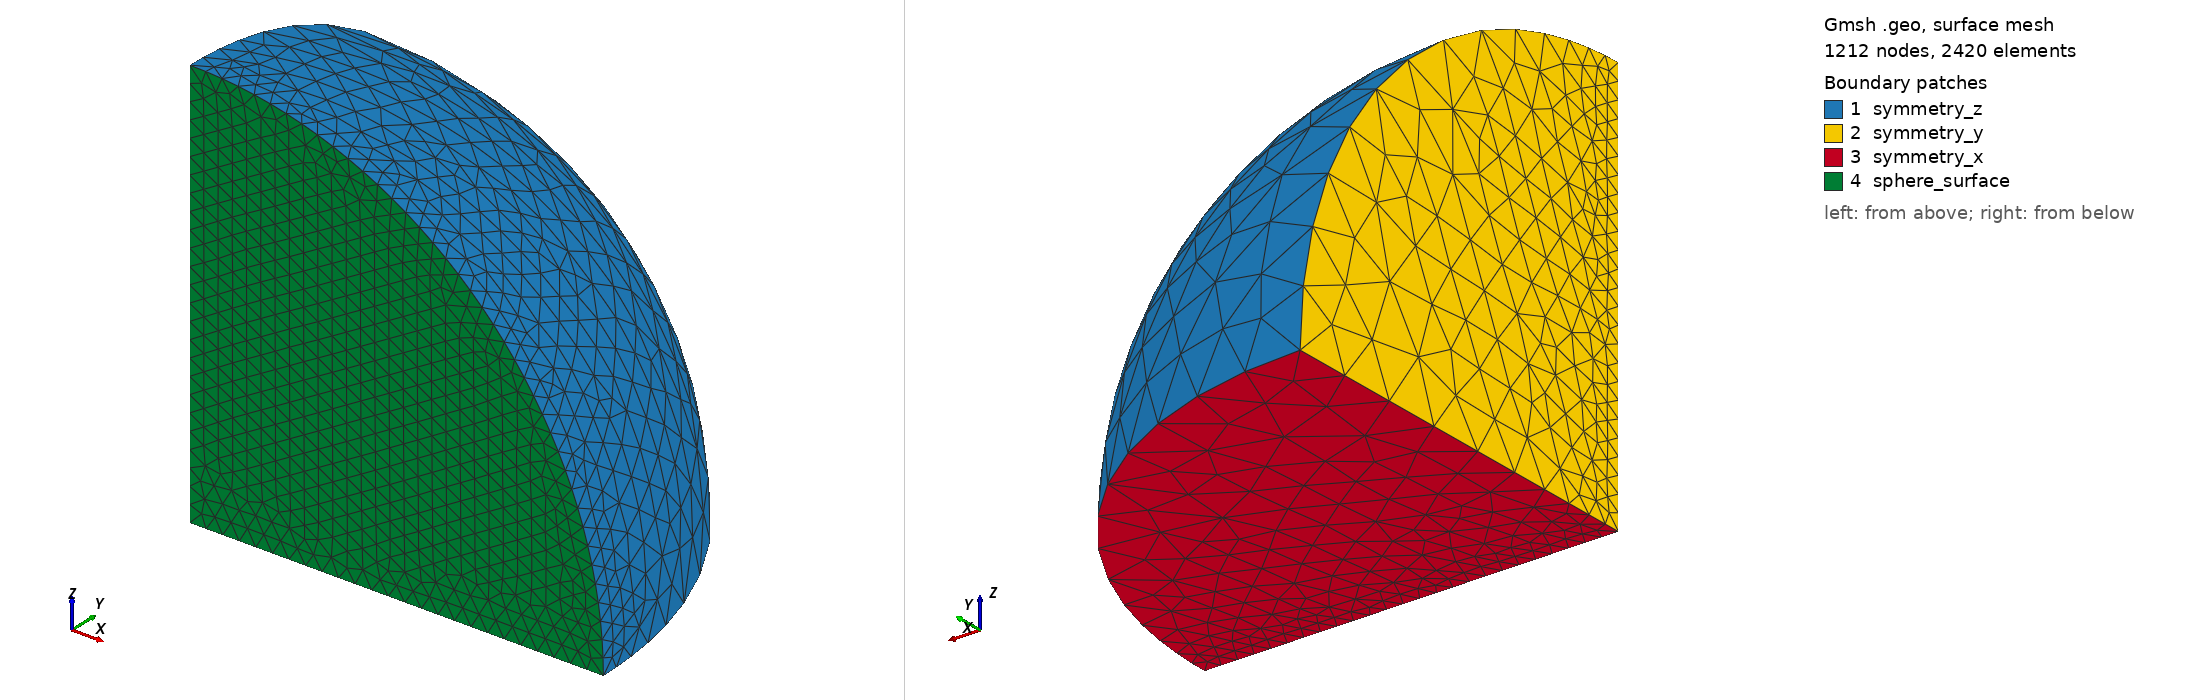

Gmsh geometry script, surface-meshed: 1212 nodes, 2420 surface elements. Boundary patches (legend numbers): 1 symmetry_z, 2 symmetry_y, 3 symmetry_x, 4 sphere_surface. Left view from above one corner, right view from below the opposite corner. Legend entries are the model's physical surfaces. The drawing asked Gmsh for element sizes between 1% and 20% of the model's largest extent; the script's own settings can give other sizes.

=== sphere_eighth_graded.geo (drawn) ===
// 1/8 sphere mesh for the Cryer consolidation benchmark — GRADED variant.
// Radius R0 = 1 m, symmetry planes at x=0, y=0, z=0.
//
// The Cryer/Mandel-Cryer physics has the sharpest gradients at the drained
// outer surface (the consolidation/drainage front), while the field at the
// centre (where the benchmark probes the pressure) is smooth. We therefore
// grade the mesh: fine at the sphere surface, coarse toward the centre.
//
// Physical boundary tags (used in DuMux BCs via GridManager):
//   1 = x=0 symmetry plane,  2 = y=0,  3 = z=0,  4 = sphere surface (drained)
//
// Tune via command line, e.g.:
//   gmsh -3 -format msh2 sphere_eighth_graded.geo -o sphere_eighth.msh \
//        -setnumber lcMin 0.04 -setnumber lcMax 0.15 -setnumber distMax 0.5

SetFactory("OpenCASCADE");

R0 = 1.0;
If (!Exists(lcMin))   lcMin   = 0.04; EndIf  // target size at the sphere surface
If (!Exists(lcMax))   lcMax   = 0.15; EndIf  // target size in the interior/centre
If (!Exists(distMax)) distMax = 0.5;  EndIf  // grading transition distance (in units of R0)

// Build 1/8 sphere by intersecting the full sphere with the positive-octant box
Sphere(1) = {0, 0, 0, R0};
Box(2)    = {0, 0, 0, 2*R0, 2*R0, 2*R0};
BooleanIntersection{ Volume{1}; Delete; }{ Volume{2}; Delete; }

// OpenCASCADE ordering for Sphere ∩ positive-octant box:
//   Surface 1 = z=0 disk, 2 = y=0 disk, 3 = x=0 disk, 4 = sphere quarter
Physical Surface("symmetry_z", 3) = {1};
Physical Surface("symmetry_y", 2) = {2};
Physical Surface("symmetry_x", 1) = {3};
Physical Surface("sphere_surface", 4) = {4};
Physical Volume("domain", 1) = {1};

// Graded background field: size = lcMin on the sphere surface, growing to lcMax
// over a distance distMax away from it.
Field[1] = Distance;
Field[1].SurfacesList = {4};
Field[1].Sampling = 100;

Field[2] = Threshold;
Field[2].InField = 1;
Field[2].SizeMin = lcMin;
Field[2].SizeMax = lcMax;
Field[2].DistMin = 0.0;
Field[2].DistMax = distMax;
Background Field = 2;

// Let the background field fully control sizing
Mesh.MeshSizeExtendFromBoundary = 0;
Mesh.MeshSizeFromPoints         = 0;
Mesh.MeshSizeFromCurvature      = 0;
Mesh.Algorithm   = 5;  // Delaunay 2D
Mesh.Algorithm3D = 4;  // Frontal 3D
Mesh.Optimize    = 1;
